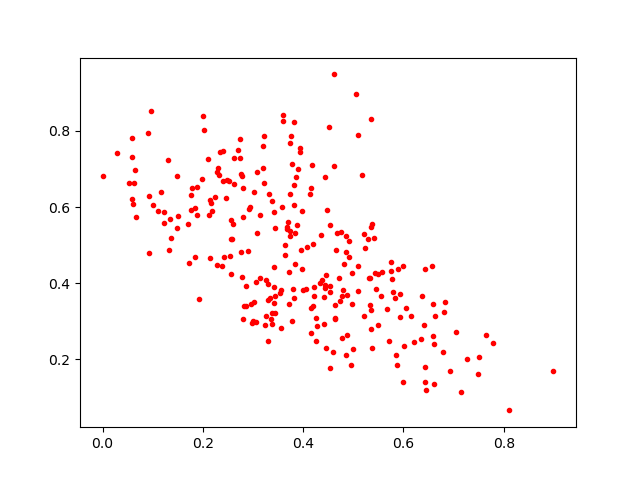

The table this chart was drawn from, first rows:
0.38142717, 0.8220184
0.5086, 0.446
0.09331, 0.4785
0.5085, 0.7894
0.6595, 0.2612
0.5784, 0.3778
0.3678, 0.5417
0.3768, 0.7121
0.4148, 0.2687
0.3715, 0.3448
0.4865, 0.265
0.899, 0.1695
0.4209, 0.3911
0.4192, 0.5033
0.1849, 0.4681
0.531, 0.4134
0.4796, 0.3825
0.2344, 0.7442
0.4976, 0.428
0.3952, 0.4865
0.5986, 0.1398
0.2136, 0.6191
0.2915, 0.5954
0.3829, 0.4512
0.3245, 0.29
0.1015, 0.6065
0.5094, 0.3796
0.4624, 0.709
0.2589, 0.5154
0.2406, 0.6694
0.5759, 0.4312
0.6357, 0.2531
0.3418, 0.4416
0.3298, 0.3571
0.3543, 0.3744
0.6927, 0.1687
0.4428, 0.6776
0.2747, 0.7788
0.3063, 0.4039
0.6404, 0.2901
0.1475, 0.6822
0.7258, 0.2017
0.173, 0.4542
0.4466, 0.5914
0.4441, 0.3869
0.4134, 0.6349
0.4863, 0.5248
0.5561, 0.3662
0.3762, 0.786
0.1759, 0.5913
0.0932, 0.6283
0.4992, 0.2279
0.1766, 0.6316
0.3437, 0.5461
0.4628, 0.3074
0.6635, 0.3128
0.5663, 0.3324
0.1359, 0.5192
0.4531, 0.3933
0.463, 0.3064
0.5876, 0.1851
... 216 more rows
